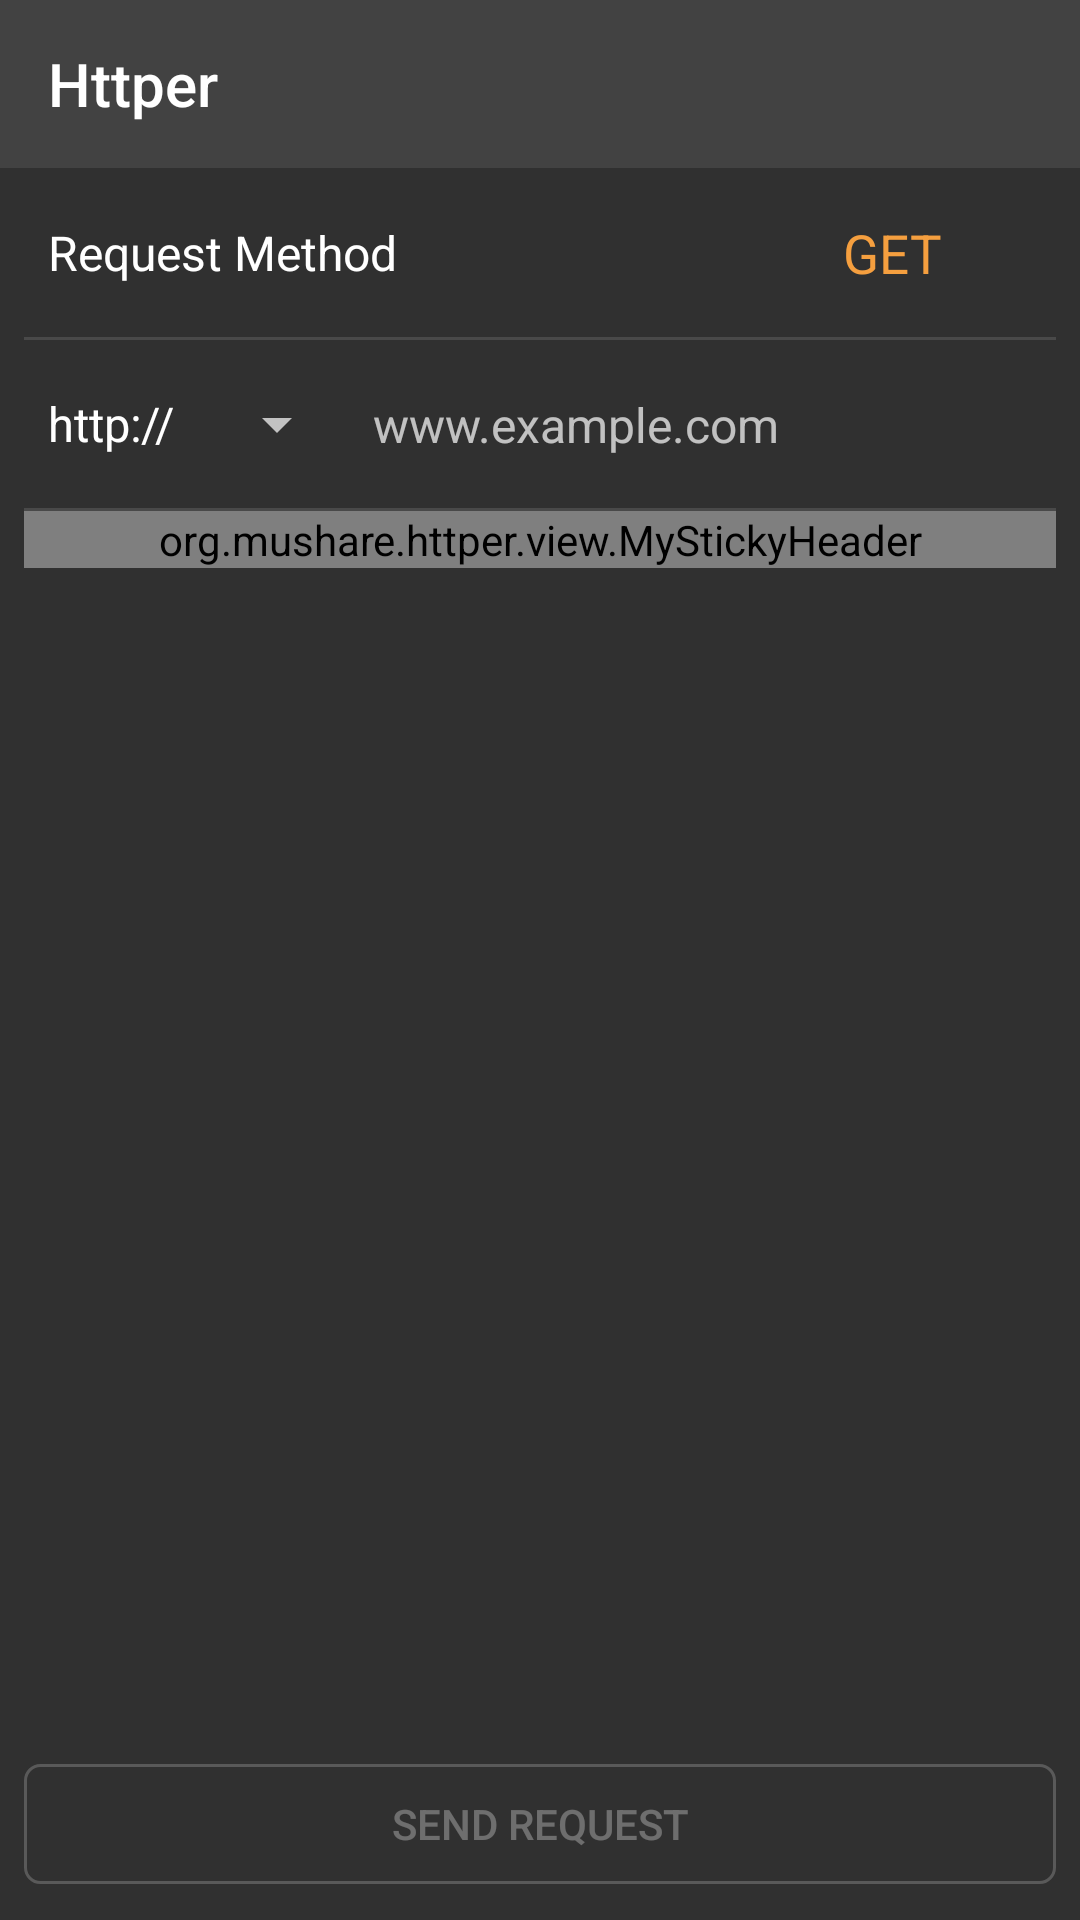

This screen was rendered from an Android layout file. Write that file and the resources it references.
<!-- AndroidManifest.xml: application theme AppTheme.NoActionBar -->
<!-- res/layout/fragment_main.xml -->
<?xml version="1.0" encoding="utf-8"?>
<LinearLayout
    xmlns:android="http://schemas.android.com/apk/res/android"
    xmlns:app="http://schemas.android.com/apk/res-auto"
    xmlns:tools="http://schemas.android.com/tools"
    android:layout_width="match_parent"
    android:layout_height="match_parent"
    android:background="@color/colorBackground"
    android:orientation="vertical">

    <com.google.android.material.appbar.AppBarLayout
        android:id="@+id/appbar"
        android:layout_width="match_parent"
        android:layout_height="wrap_content">

        <androidx.appcompat.widget.Toolbar
            android:id="@+id/toolbar"
            android:layout_width="match_parent"
            android:layout_height="?attr/actionBarSize"
            app:title="@string/app_name">
        </androidx.appcompat.widget.Toolbar>
    </com.google.android.material.appbar.AppBarLayout>


    <androidx.constraintlayout.widget.ConstraintLayout
        android:layout_width="match_parent"
        android:layout_height="match_parent"
        android:focusableInTouchMode="true"
        tools:context="org.mushare.httper.MainActivity">

        <TextView
            style="@style/AppTheme.TextAppearanceNormal"
            android:layout_width="0dp"
            android:layout_height="wrap_content"
            android:layout_marginLeft="16dp"
            android:layout_marginStart="16dp"
            android:text="@string/main_view_method"
            app:layout_constraintBottom_toBottomOf="@+id/spinnerMethods"
            app:layout_constraintLeft_toLeftOf="parent"
            app:layout_constraintTop_toTopOf="@+id/spinnerMethods"/>

        <Spinner
            android:id="@+id/spinnerMethods"
            android:layout_width="0dp"
            android:layout_height="wrap_content"
            android:layout_marginEnd="16dp"
            android:layout_marginRight="16dp"
            android:layout_marginTop="16dp"
            android:background="@null"
            android:entries="@array/methods_array"
            android:theme="@style/AppTheme.TextAppearanceLargeSpinner"
            app:layout_constraintRight_toRightOf="parent"
            app:layout_constraintTop_toTopOf="parent"/>

        <View
            android:id="@+id/divider1"
            android:layout_width="0dp"
            android:layout_height="1dp"
            android:layout_marginEnd="8dp"
            android:layout_marginLeft="8dp"
            android:layout_marginRight="8dp"
            android:layout_marginStart="8dp"
            android:layout_marginTop="16dp"
            android:background="@color/colorDivider"
            app:layout_constraintLeft_toLeftOf="parent"
            app:layout_constraintRight_toRightOf="parent"
            app:layout_constraintTop_toBottomOf="@+id/spinnerMethods"/>

        <Spinner
            android:id="@+id/spinnerHttp"
            android:layout_width="0dp"
            android:layout_height="wrap_content"
            android:layout_marginLeft="16dp"
            android:layout_marginStart="16dp"
            android:layout_marginTop="16dp"
            android:entries="@array/http_array"
            android:theme="@style/AppTheme.TextAppearanceNormalSpinner"
            app:layout_constraintLeft_toLeftOf="parent"
            app:layout_constraintTop_toBottomOf="@+id/divider1"/>

        <EditText
            android:id="@+id/editTextUrl"
            style="@style/AppTheme.TextAppearanceNormal"
            android:layout_width="0dp"
            android:layout_height="wrap_content"
            android:layout_marginEnd="8dp"
            android:layout_marginLeft="8dp"
            android:layout_marginRight="8dp"
            android:layout_marginStart="8dp"
            android:background="@null"
            android:hint="@string/main_view_url_example"
            android:imeOptions="actionDone|flagNoExtractUi"
            android:inputType="textUri"
            app:layout_constraintBottom_toBottomOf="@+id/spinnerHttp"
            app:layout_constraintLeft_toRightOf="@+id/spinnerHttp"
            app:layout_constraintRight_toRightOf="parent"
            app:layout_constraintTop_toTopOf="@+id/spinnerHttp"/>

        <View
            android:id="@+id/divider2"
            android:layout_width="0dp"
            android:layout_height="1dp"
            android:layout_marginEnd="8dp"
            android:layout_marginLeft="8dp"
            android:layout_marginRight="8dp"
            android:layout_marginStart="8dp"
            android:layout_marginTop="16dp"
            android:background="@color/colorDivider"
            app:layout_constraintLeft_toLeftOf="parent"
            app:layout_constraintRight_toRightOf="parent"
            app:layout_constraintTop_toBottomOf="@+id/spinnerHttp"/>

        <FrameLayout
            android:layout_width="0dp"
            android:layout_height="0dp"
            android:layout_marginBottom="8dp"
            android:layout_marginEnd="8dp"
            android:layout_marginLeft="8dp"
            android:layout_marginRight="8dp"
            android:layout_marginStart="8dp"
            app:layout_constraintBottom_toTopOf="@+id/buttonSend"
            app:layout_constraintLeft_toLeftOf="parent"
            app:layout_constraintRight_toRightOf="parent"
            app:layout_constraintTop_toBottomOf="@+id/divider2">

            <androidx.recyclerview.widget.RecyclerView
                android:id="@+id/recyclerView"
                android:layout_width="match_parent"
                android:layout_height="match_parent"
                android:overScrollMode="never"/>

            <org.mushare.httper.view.MyStickyHeader
                android:id="@+id/stickyHeader"
                android:layout_width="match_parent"
                android:layout_height="wrap_content"/>
        </FrameLayout>

        <Button
            android:id="@+id/buttonSend"
            android:layout_width="0dp"
            android:layout_height="wrap_content"
            android:layout_marginBottom="8dp"
            android:layout_marginLeft="8dp"
            android:layout_marginRight="8dp"
            android:background="@drawable/bg_button"
            android:enabled="false"
            android:text="@string/main_view_send_request"
            app:layout_constraintBottom_toBottomOf="parent"
            app:layout_constraintLeft_toLeftOf="parent"
            app:layout_constraintRight_toRightOf="parent"/>

        
        
        
        
        
        
        
        
        
        
        
        
    </androidx.constraintlayout.widget.ConstraintLayout>
</LinearLayout>
<!-- resources referenced by this layout -->
<resources>
  <string-array name="http_array">
          <item>http://</item>
          <item>https://</item>
      </string-array>
  <string-array name="methods_array">
          <item>GET</item>
          <item>POST</item>
          <item>HEAD</item>
          <item>PUT</item>
          <item>DELETE</item>
          <item>PATCH</item>
      </string-array>
  <color name="colorBackground">#303030</color>
  <color name="colorDivider">#1FFFFFFF</color>
  <!-- drawable bg_button (drawable) -->
  <?xml version="1.0" encoding="utf-8"?>
  <selector xmlns:android="http://schemas.android.com/apk/res/android"
            android:enterFadeDuration="100"
            android:exitFadeDuration="100">
      <item android:state_enabled="false">
          <layer-list>
              <item android:bottom="4dp" android:top="4dp">
                  <shape android:shape="rectangle">
                      <stroke
                          android:width="1dp"
                          android:color="#33FFFFFF"/>
                      <corners android:radius="5dp"/>
                  </shape>
              </item>
          </layer-list>
      </item>
      <item android:state_pressed="true">
          <layer-list>
              <item android:bottom="4dp" android:top="4dp">
                  <shape android:shape="rectangle">
                      <solid android:color="#33ffffff"/>
                      <stroke
                          android:width="1dp"
                          android:color="#B2FFFFFF"/>
                      <corners android:radius="5dp"/>
                  </shape>
              </item>
          </layer-list>
      </item>
      <item android:state_focused="true">
          <layer-list>
              <item android:bottom="4dp" android:top="4dp">
                  <shape android:shape="rectangle">
                      <solid android:color="#22ffffff"/>
                      <stroke
                          android:width="1dp"
                          android:color="#B2FFFFFF"/>
                      <corners android:radius="5dp"/>
                  </shape>
              </item>
          </layer-list>
      </item>
      <item>
          <layer-list>
              <item android:bottom="4dp" android:top="4dp">
                  <shape android:shape="rectangle">
                      <stroke
                          android:width="1dp"
                          android:color="#B2FFFFFF"/>
                      <corners android:radius="5dp"/>
                  </shape>
              </item>
          </layer-list>
      </item>
  </selector>
  <string name="app_name">Httper</string>
  <string name="main_view_method">Request Method</string>
  <string name="main_view_save_to_project">Save to Project</string>
  <string name="main_view_send_request">Send Request</string>
  <string name="main_view_url_example">www.example.com</string>
  <style name="AppTheme.TextAppearanceLargeSpinner">
          <item name="android:spinnerItemStyle">@style/AppTheme.TextAppearanceLarge.Right</item>
      </style>
  <style name="AppTheme.TextAppearanceNormal">
          <item name="android:textSize">16sp</item>
          <item name="android:textColor">@color/colorTextPrimary</item>
      </style>
  <style name="AppTheme.TextAppearanceNormalSpinner">
          <item name="android:spinnerItemStyle">@style/AppTheme.TextAppearanceNormal</item>
      </style>
  <style name="AppTheme.NoActionBar">
          <item name="windowActionBar">false</item>
          <item name="windowNoTitle">true</item>
      </style>
  <style name="AppTheme.TextAppearanceLarge.Right">
          <item name="android:gravity">right|end</item>
      </style>
  <color name="colorTextPrimary">#FFF</color>
</resources>
